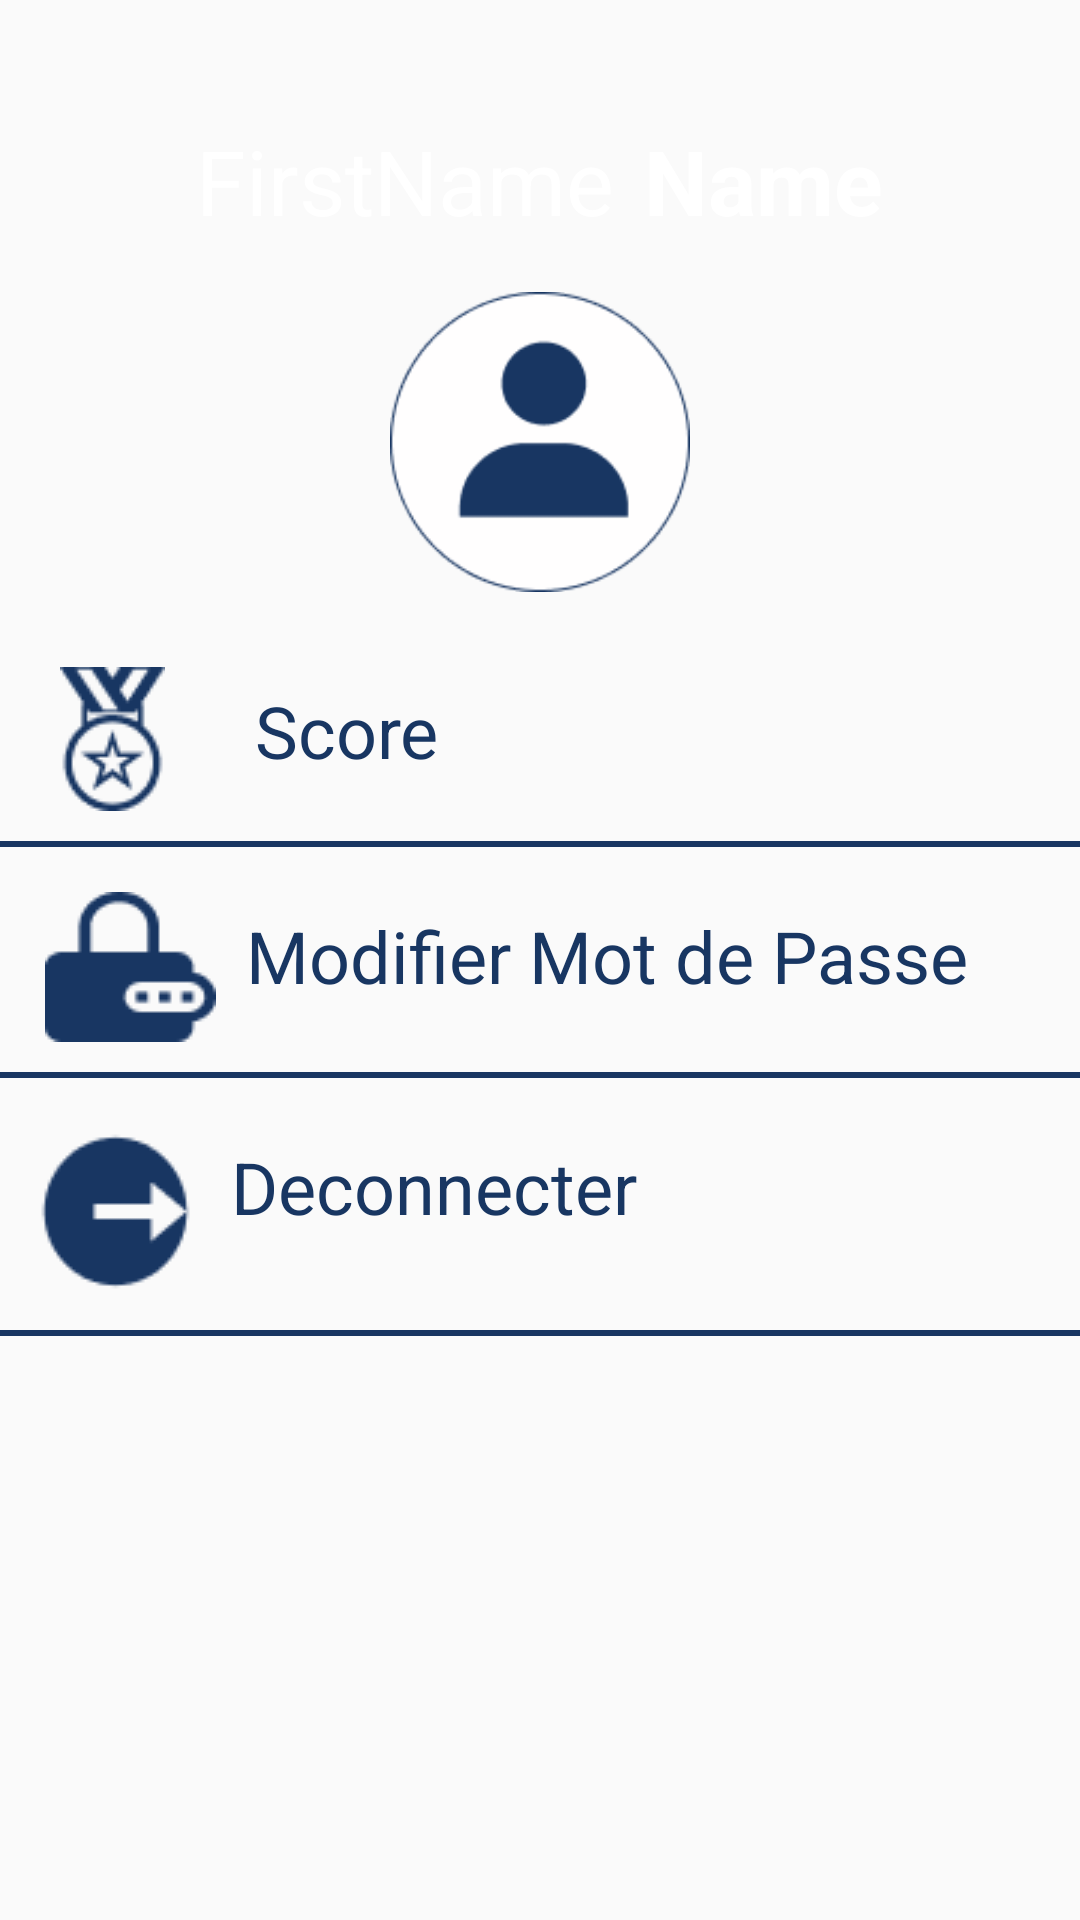

Layout XML and referenced resources for this Android screen:
<!-- AndroidManifest.xml: application theme Theme.TCHALAM -->
<!-- res/layout/fragment_profile.xml -->
<?xml version="1.0" encoding="utf-8"?>
<RelativeLayout xmlns:android="http://schemas.android.com/apk/res/android"
    xmlns:tools="http://schemas.android.com/tools"
    android:layout_width="match_parent"
    android:layout_height="match_parent"
    tools:context=".fragments.ProfileFragment">

    <View
        android:id="@+id/vHead"
        android:layout_width="match_parent"
        android:layout_height="150dp"
        android:background="@drawable/headprofil" />

    <RelativeLayout
        android:layout_width="match_parent"
        android:layout_height="wrap_content"
        android:layout_marginTop="40dp"
        >
        <RelativeLayout
            android:layout_width="wrap_content"
            android:layout_height="wrap_content"
            android:layout_centerInParent="true"
            tools:ignore="UselessParent">
            <TextView
                android:id="@+id/tvFirstName"
                android:layout_width="wrap_content"
                android:layout_height="wrap_content"
                android:text="FirstName"
                android:textSize="30sp"
                android:gravity="center"
                android:textColor="@color/white"
                tools:ignore="HardcodedText" />
            <TextView
                android:id="@+id/tvLastName"
                android:layout_width="wrap_content"
                android:layout_height="wrap_content"
                android:text="Name"
                android:layout_marginStart="10dp"
                android:textStyle="bold"
                android:textSize="30sp"
                android:layout_toRightOf="@id/tvFirstName"
                android:gravity="center"
                android:textColor="@color/white"
                tools:ignore="HardcodedText,RtlHardcoded" />
        </RelativeLayout>
    </RelativeLayout>

    <ImageView
        android:id="@+id/imageView2"
        android:layout_width="100dp"
        android:layout_height="100dp"
        android:layout_below="@id/vHead"
        android:layout_alignParentBottom="false"
        android:layout_centerHorizontal="true"
        android:layout_marginTop="-53dp"
        android:src="@drawable/userprofil"
        tools:ignore="ContentDescription" />

    <RelativeLayout
        android:id="@+id/Lscore"
        android:layout_width="match_parent"
        android:layout_height="wrap_content"
        android:layout_below="@id/imageView2"
        android:layout_marginTop="20dp"
        >

        <ImageView
            android:id="@+id/imgScore"
            android:layout_width="wrap_content"
            android:layout_height="wrap_content"
            android:layout_marginLeft="20dp"
            android:layout_marginTop="5dp"
            android:src="@drawable/iconesore"
            tools:ignore="ContentDescription,RtlHardcoded" />

        <TextView
            android:id="@+id/tvScore"
            android:layout_width="wrap_content"
            android:layout_height="wrap_content"
            android:layout_marginStart="30dp"
            android:layout_marginTop="10dp"
            android:layout_toRightOf="@id/imgScore"
            android:text="Score"
            android:textColor="@color/blueMe"
            android:textSize="24sp"
            tools:ignore="HardcodedText,RtlHardcoded" />
        <View
            android:id="@+id/Vline"
            android:layout_below="@id/imgScore"
            android:layout_width="match_parent"
            android:layout_height="2dp"
            android:layout_marginTop="10dp"
            android:background="@drawable/lineprofile"/>
    </RelativeLayout>
    <RelativeLayout
        android:id="@+id/LupdatePass"
        android:layout_width="match_parent"
        android:layout_height="wrap_content"
        android:layout_below="@id/Lscore"
        android:layout_marginTop="10dp"
        >

        <ImageView
            android:id="@+id/imgPassword"
            android:layout_width="wrap_content"
            android:layout_height="wrap_content"
            android:layout_marginLeft="15dp"
            android:layout_marginTop="5dp"
            android:src="@drawable/lock"
            tools:ignore="ContentDescription,RtlHardcoded" />

        <TextView
            android:id="@+id/tvPassword"
            android:layout_width="wrap_content"
            android:layout_height="wrap_content"
            android:layout_marginStart="10dp"
            android:layout_marginTop="10dp"
            android:layout_toRightOf="@id/imgPassword"
            android:text="Modifier Mot de Passe"
            android:textColor="@color/blueMe"
            android:textSize="24sp"
            tools:ignore="HardcodedText,RtlHardcoded" />
        <View
            android:id="@+id/Vline1"
            android:layout_below="@id/imgPassword"
            android:layout_width="match_parent"
            android:layout_height="2dp"
            android:layout_marginTop="10dp"
            android:background="@drawable/lineprofile"/>
    </RelativeLayout>
    <RelativeLayout
        android:id="@+id/Llogout"
        android:layout_width="match_parent"
        android:layout_height="wrap_content"
        android:layout_below="@id/LupdatePass"
        android:layout_marginTop="10dp"
        >

        <ImageView
            android:id="@+id/imgLogout"
            android:layout_width="wrap_content"
            android:layout_height="wrap_content"
            android:layout_marginLeft="10dp"
            android:layout_marginTop="5dp"
            android:src="@drawable/logout"
            tools:ignore="ContentDescription,RtlHardcoded" />

        <TextView
            android:id="@+id/tvLogout"
            android:layout_width="wrap_content"
            android:layout_height="wrap_content"
            android:layout_marginStart="10dp"
            android:layout_marginTop="10dp"
            android:layout_toRightOf="@id/imgLogout"
            android:text="Deconnecter"
            android:textColor="@color/blueMe"
            android:textSize="24sp"
            tools:ignore="HardcodedText,RtlHardcoded" />
        <View
            android:id="@+id/Vline2"
            android:layout_below="@id/imgLogout"
            android:layout_width="match_parent"
            android:layout_height="2dp"
            android:layout_marginTop="10dp"
            android:background="@drawable/lineprofile"/>
    </RelativeLayout>

</RelativeLayout>
<!-- resources referenced by this layout -->
<resources>
  <color name="blueMe">#183662</color>
  <color name="white">#FFFFFFFF</color>
  <!-- drawable iconesore: png bitmap (drawable, 1774 bytes) -->
  <!-- drawable lineprofile (drawable) -->
  <vector xmlns:android="http://schemas.android.com/apk/res/android"
      android:width="353dp"
      android:height="2dp"
      android:viewportWidth="353"
      android:viewportHeight="2">
    <path
        android:pathData="M0,1L353,1"
        android:strokeWidth="2"
        android:fillColor="#00000000"
        android:strokeColor="#183662"/>
  </vector>
  <!-- drawable lock: png bitmap (drawable, 1121 bytes) -->
  <!-- drawable logout: png bitmap (drawable, 1212 bytes) -->
  <!-- drawable userprofil: png bitmap (drawable, 4870 bytes) -->
  <style name="Theme.TCHALAM" parent="Theme.AppCompat.Light.NoActionBar">
          
          <item name="colorPrimary">@color/purple_500</item>
          <item name="colorPrimaryVariant">@color/blueMe</item>
          <item name="colorOnPrimary">@color/white</item>
          
          <item name="colorSecondary">@color/teal_200</item>
          <item name="colorSecondaryVariant">@color/teal_700</item>
          <item name="colorOnSecondary">@color/black</item>
          
          <item name="android:statusBarColor" tools:targetApi="l">?attr/colorPrimaryVariant</item>
          
      </style>
  <color name="purple_500">#FF6200EE</color>
  <color name="teal_200">#FF03DAC5</color>
  <color name="teal_700">#FF018786</color>
  <color name="black">#FF000000</color>
</resources>
